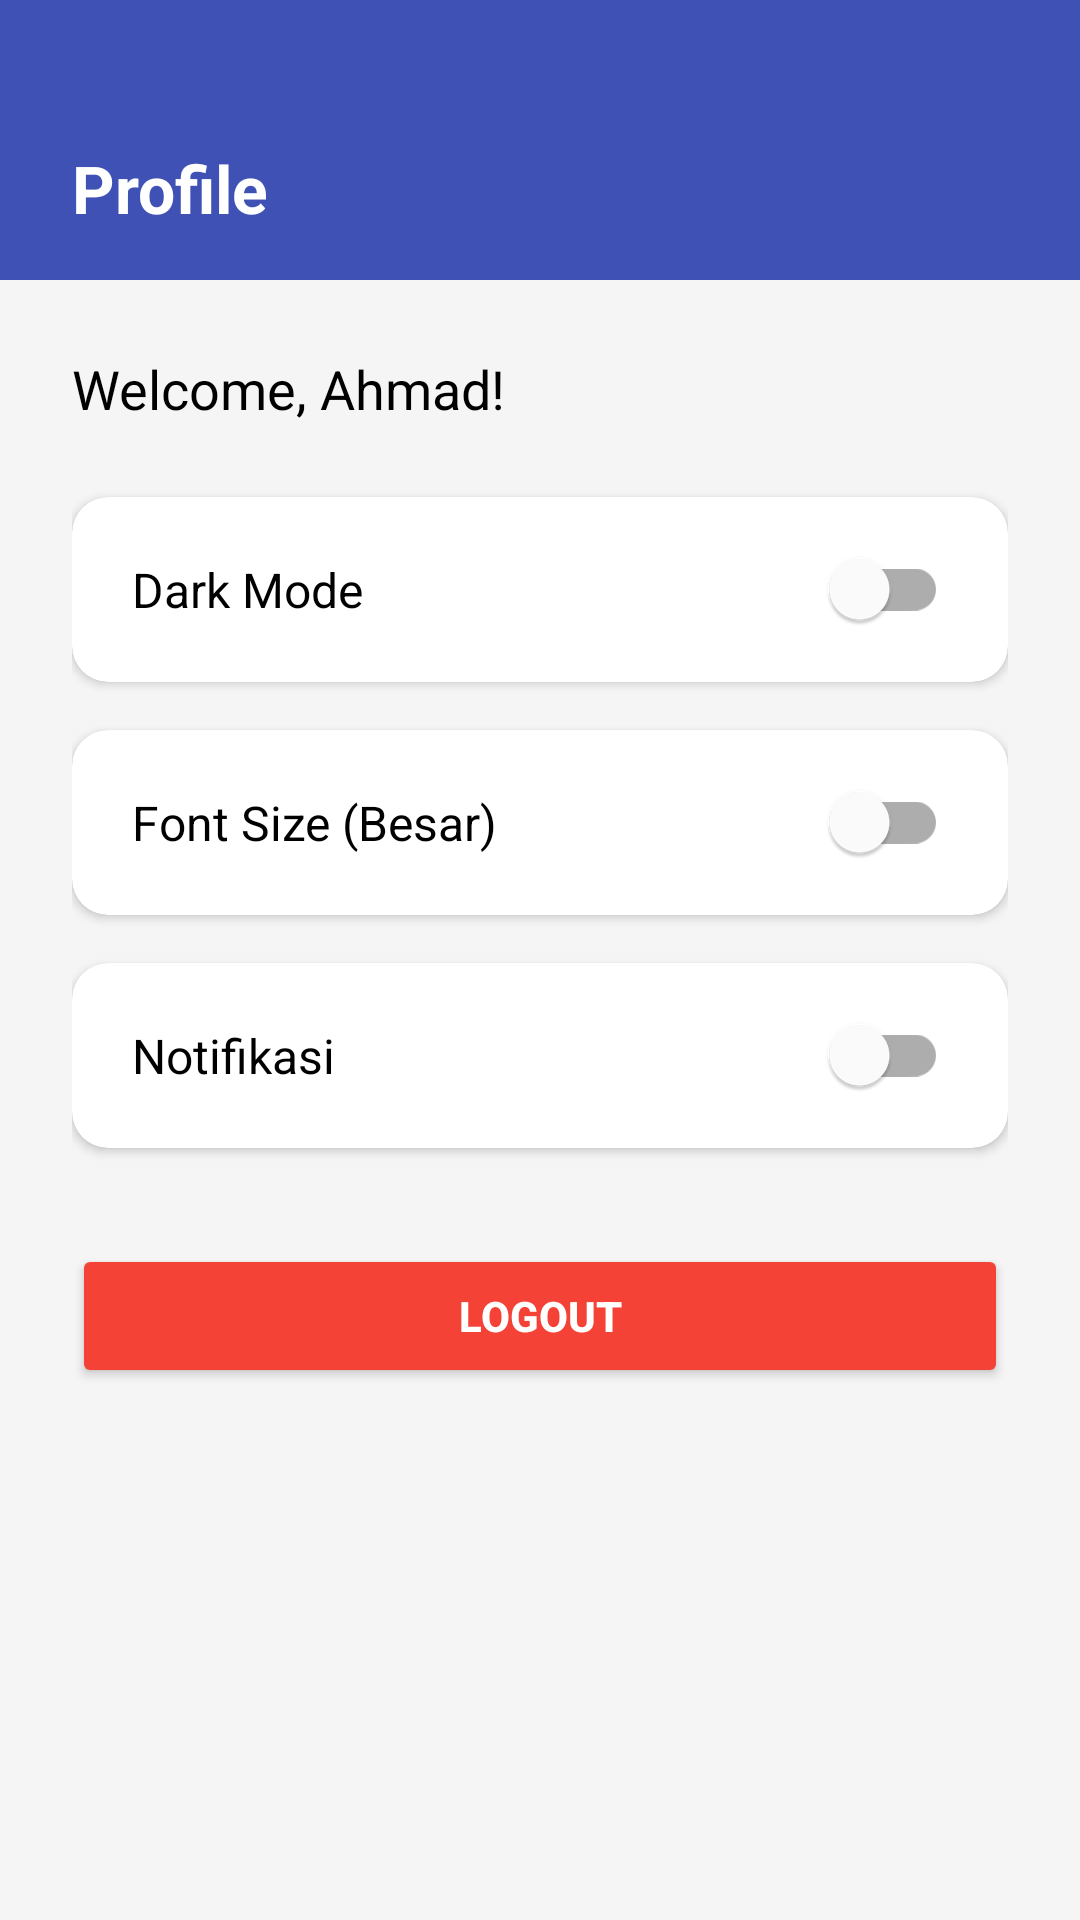

Android layout source for this screen:
<!-- AndroidManifest.xml: application theme Theme.Studentcontactapp -->
<!-- res/layout/fragment_profile.xml -->
<?xml version="1.0" encoding="utf-8"?>
<LinearLayout xmlns:android="http://schemas.android.com/apk/res/android"
    xmlns:app="http://schemas.android.com/apk/res-auto"
    android:layout_width="match_parent"
    android:layout_height="match_parent"
    android:orientation="vertical"
    android:background="@color/background">

    <LinearLayout
        android:layout_width="match_parent"
        android:layout_height="wrap_content"
        android:background="@color/primary"
        android:paddingTop="48dp"
        android:paddingBottom="16dp"
        android:paddingStart="24dp">

        <TextView
            android:layout_width="wrap_content"
            android:layout_height="wrap_content"
            android:text="Profile"
            android:textColor="#FFFFFF"
            android:textSize="22sp"
            android:textStyle="bold" />
    </LinearLayout>

    <LinearLayout
        android:layout_width="match_parent"
        android:layout_height="match_parent"
        android:orientation="vertical"
        android:padding="24dp">

        <TextView
            android:id="@+id/tvProfileName"
            android:layout_width="match_parent"
            android:layout_height="wrap_content"
            android:text="Welcome, Ahmad!"
            android:textSize="18sp"
            android:textColor="@color/text_primary"
            android:layout_marginBottom="24dp"/>

        <androidx.cardview.widget.CardView
            android:layout_width="match_parent"
            android:layout_height="wrap_content"
            app:cardCornerRadius="12dp"
            app:cardElevation="2dp"
            app:cardBackgroundColor="@color/surface"
            android:layout_marginBottom="16dp">

            <com.google.android.material.switchmaterial.SwitchMaterial
                android:id="@+id/switchDarkMode"
                android:layout_width="match_parent"
                android:layout_height="wrap_content"
                android:text="Dark Mode"
                android:textSize="16sp"
                android:textColor="@color/text_primary"
                android:padding="20dp"/>
        </androidx.cardview.widget.CardView>

        <androidx.cardview.widget.CardView
            android:layout_width="match_parent"
            android:layout_height="wrap_content"
            app:cardCornerRadius="12dp"
            app:cardElevation="2dp"
            app:cardBackgroundColor="@color/surface"
            android:layout_marginBottom="16dp">

            <com.google.android.material.switchmaterial.SwitchMaterial
                android:id="@+id/switchFontSize"
                android:layout_width="match_parent"
                android:layout_height="wrap_content"
                android:text="Font Size (Besar)"
                android:textSize="16sp"
                android:textColor="@color/text_primary"
                android:padding="20dp"/>
        </androidx.cardview.widget.CardView>

        <androidx.cardview.widget.CardView
            android:layout_width="match_parent"
            android:layout_height="wrap_content"
            app:cardCornerRadius="12dp"
            app:cardElevation="2dp"
            app:cardBackgroundColor="@color/surface"
            android:layout_marginBottom="32dp">

            <com.google.android.material.switchmaterial.SwitchMaterial
                android:id="@+id/switchNotification"
                android:layout_width="match_parent"
                android:layout_height="wrap_content"
                android:text="Notifikasi"
                android:textSize="16sp"
                android:textColor="@color/text_primary"
                android:padding="20dp"/>
        </androidx.cardview.widget.CardView>

        <Button
            android:id="@+id/btnLogout"
            android:layout_width="match_parent"
            android:layout_height="wrap_content"
            android:text="LOGOUT"
            android:backgroundTint="#F44336"
            android:textColor="#FFFFFF"
            android:textStyle="bold"
            android:padding="14dp"/>

    </LinearLayout>
</LinearLayout>
<!-- resources referenced by this layout -->
<resources>
  <color name="background">#F5F5F5</color>
  <color name="primary">#3F51B5</color>
  <color name="surface">#FFFFFF</color>
  <color name="text_primary">#000000</color>
  <style name="Theme.Studentcontactapp" parent="Base.Theme.Studentcontactapp" />
  <style name="Base.Theme.Studentcontactapp" parent="Theme.MaterialComponents.DayNight.NoActionBar">
          <item name="colorPrimary">@color/primary</item>
          <item name="android:windowBackground">@color/background</item>
      </style>
</resources>
